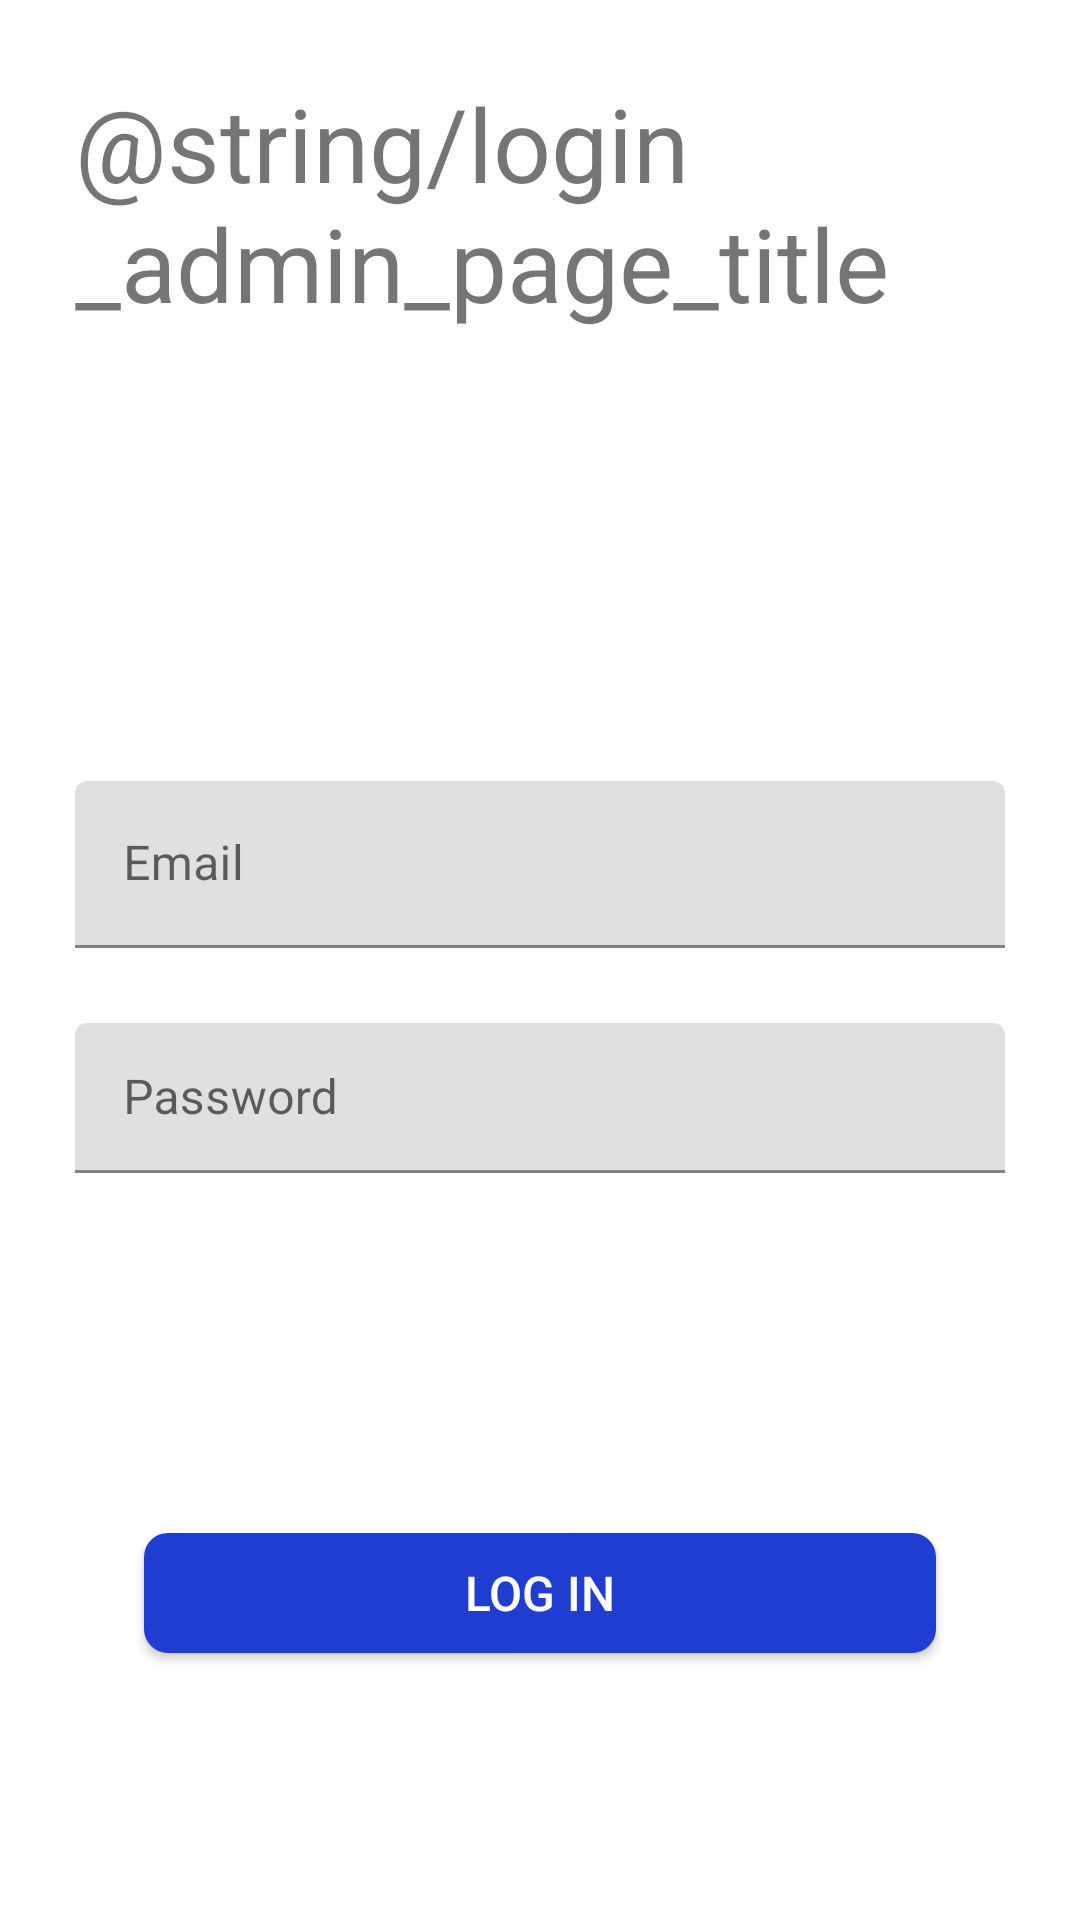

Reconstruct the res/layout file that produces this screen, plus the resources it refers to.
<!-- AndroidManifest.xml: application theme Theme.Javas -->
<!-- res/layout/fragment_admin_page.xml -->
<?xml version="1.0" encoding="utf-8"?>
<androidx.constraintlayout.widget.ConstraintLayout xmlns:android="http://schemas.android.com/apk/res/android"
    xmlns:tools="http://schemas.android.com/tools"
    android:layout_width="match_parent"
    android:layout_height="match_parent"
    xmlns:app="http://schemas.android.com/apk/res-auto"
    tools:context=".ui.adminpage.AdminPageFragment"
    android:padding="25dp">

    <TextView
        android:id="@+id/login_title"
        android:layout_width="match_parent"
        android:layout_height="wrap_content"
        android:text="@string/login_admin_page_title"
        android:textSize="34sp"
        app:layout_constraintEnd_toEndOf="parent"
        app:layout_constraintStart_toStartOf="parent"
        app:layout_constraintTop_toTopOf="parent" />

    <com.google.android.material.textfield.TextInputLayout
        android:id="@+id/layout_email_edtxt"
        android:layout_width="match_parent"
        android:layout_height="wrap_content"
        android:layout_marginTop="150dp"
        app:layout_constraintEnd_toEndOf="parent"
        app:layout_constraintStart_toStartOf="parent"
        app:layout_constraintTop_toBottomOf="@id/login_title">

        <EditText
            android:id="@+id/email_edtxt"
            android:layout_width="match_parent"
            android:layout_height="wrap_content"
            android:hint="@string/login_email_input"
            android:inputType="textEmailAddress" />
    </com.google.android.material.textfield.TextInputLayout>

    <com.google.android.material.textfield.TextInputLayout
        android:id="@+id/layout_password_edtxt"
        android:layout_width="match_parent"
        android:layout_height="wrap_content"
        android:layout_marginTop="25dp"
        app:layout_constraintEnd_toEndOf="parent"
        app:layout_constraintStart_toStartOf="parent"
        app:layout_constraintTop_toBottomOf="@id/layout_email_edtxt">

        <EditText
            android:id="@+id/password_edtxt"
            android:layout_width="match_parent"
            android:layout_height="50dp"
            android:hint="@string/login_password_input"
            android:inputType="textPassword" />
    </com.google.android.material.textfield.TextInputLayout>


    <androidx.appcompat.widget.AppCompatButton
        android:id="@+id/btn_login_login_page"
        android:layout_width="264dp"
        android:layout_height="40dp"
        android:layout_marginTop="120dp"
        android:background="@drawable/background_button_blue_primary"
        android:text="@string/login_btn_txt"
        android:textColor="@color/white"
        android:textSize="16sp"
        app:layout_constraintEnd_toEndOf="parent"
        app:layout_constraintStart_toStartOf="parent"
        app:layout_constraintTop_toBottomOf="@id/layout_password_edtxt" />




</androidx.constraintlayout.widget.ConstraintLayout>
<!-- resources referenced by this layout -->
<resources>
  <color name="white">#FFFFFFFF</color>
  <!-- drawable background_button_blue_primary (drawable) -->
  <?xml version="1.0" encoding="utf-8"?>
  <shape xmlns:android="http://schemas.android.com/apk/res/android">
  
      <solid
          android:color="@color/blue"/>
  
      <corners
          android:radius="8dp"
          />
  
  
  </shape>
  <string name="login_btn_txt">Log In</string>
  <string name="login_email_input">Email</string>
  <string name="login_password_input">Password</string>
  <style name="Theme.Javas" parent="Theme.MaterialComponents.DayNight.DarkActionBar">
          
          <item name="colorPrimary">@color/purple_500</item>
          <item name="colorPrimaryVariant">@color/purple_700</item>
          <item name="colorOnPrimary">@color/white</item>
          
          <item name="colorSecondary">@color/teal_200</item>
          <item name="colorSecondaryVariant">@color/teal_700</item>
          <item name="colorOnSecondary">@color/black</item>
          
          <item name="android:statusBarColor" tools:targetApi="l">?attr/colorPrimaryVariant</item>
          
      </style>
  <color name="blue">#203DD1</color>
  <color name="purple_500">#FF6200EE</color>
  <color name="purple_700">#FF3700B3</color>
  <color name="teal_200">#FF03DAC5</color>
  <color name="teal_700">#FF018786</color>
  <color name="black">#FF000000</color>
</resources>
